Labelled photos from "food-tfk-images", an image-classification folder in citradisi/ML-Models. The possible labels are: asinan jakarta, ayam betutu, ayam bumbu rujak, ayam goreng lengkuas, bika ambon, bir pletok, bubur manado, cendol, es dawet, gado-gado, gudeg, gulai ikan mas, keladi, kerak telor, klappertart, kolak, kue lumpur, kunyit asam, laksa bogor, lumpia semarang, mie aceh, nagasari, papeda, pempek palembang, rawon surabaya, rendang, rujak cingur, sate ayam madura, sate lilit, sate maranggi, soerabi, soto ayam lamongan, soto banjar, tahu telur.

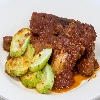
Label: ayam bumbu rujak

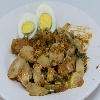
Label: gado-gado

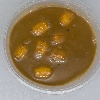
Label: kolak

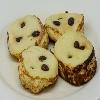
Label: kue lumpur

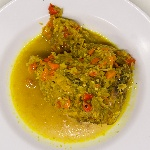
Label: ayam betutu

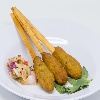
Label: sate lilit
